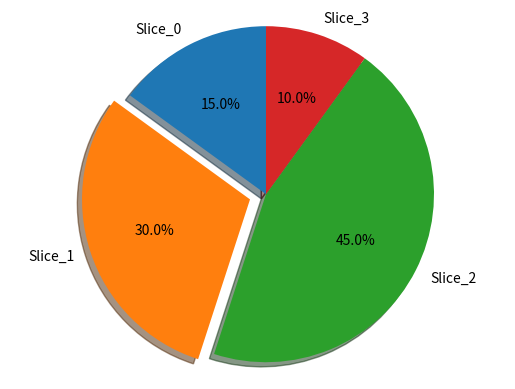

Here is the Python script that generated this plot:
import  matplotlib.pyplot as plt

labels = 'Slice_0','Slice_1','Slice_2','Slice_3'
sizes = [15,30,45,10]
explode = (0,0.1,0,0) #Explode 
fig1,ax1 = plt.subplots()
ax1.pie(sizes, explode=explode,labels=labels,
    autopct='%1.1f%%',shadow=True, startangle=90)
ax1.axis('equal') #Ensures that pie is drawn as a circle
plt.show()